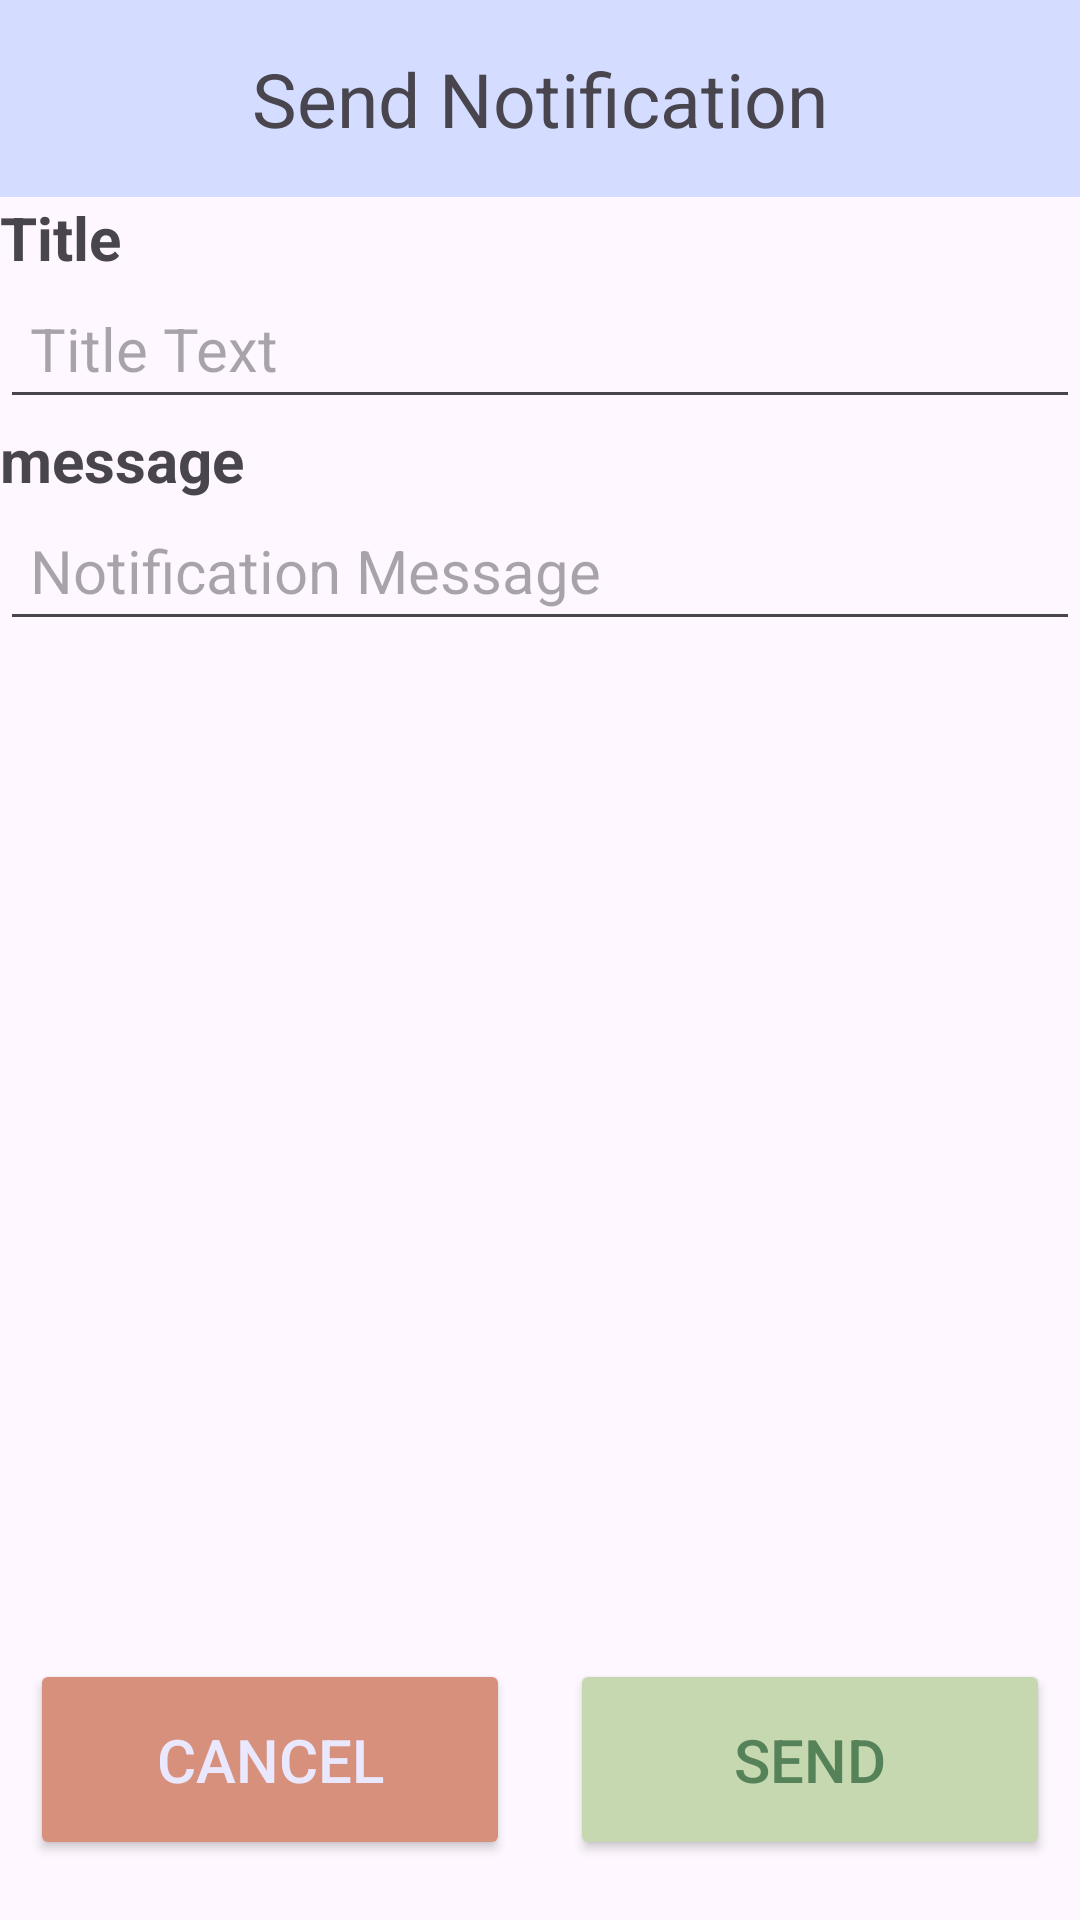

Write the Android layout XML for this screen, with the resource values it uses.
<!-- AndroidManifest.xml: application theme Theme.Rocketlaunch -->
<!-- res/layout/notification_create.xml -->
<?xml version="1.0" encoding="utf-8"?>
<androidx.constraintlayout.widget.ConstraintLayout xmlns:android="http://schemas.android.com/apk/res/android"
    xmlns:app="http://schemas.android.com/apk/res-auto"
    android:layout_width="match_parent"
    android:layout_height="match_parent" >

    
    <TextView
        android:id="@+id/header"
        android:layout_width="match_parent"
        android:layout_height="wrap_content"
        android:background="@color/periwinkle"
        android:padding="16dp"
        android:text="Send Notification"
        android:textAlignment="center"
        android:textSize="25sp"
        app:layout_constraintTop_toTopOf="parent" />

    
    <TextView
        android:id="@+id/title"
        android:layout_width="match_parent"
        android:layout_height="wrap_content"
        android:text="Title"
        android:textSize="20sp"
        android:textStyle="bold"
        app:layout_constraintTop_toBottomOf="@+id/header"/>

    
    <EditText
        android:id="@+id/editTitle"
        style="@style/FragmentConstants"
        android:layout_width="match_parent"
        android:layout_height="wrap_content"
        android:hint="Title Text"
        app:layout_constraintTop_toBottomOf="@id/title" />

    
    <TextView
        android:id="@+id/message"
        android:layout_width="match_parent"
        android:layout_height="wrap_content"
        android:text="message"
        android:textSize="20sp"
        android:textStyle="bold"
        app:layout_constraintTop_toBottomOf="@+id/editTitle"/>

    
    <EditText
        android:id="@+id/editMessage"
        android:layout_width="match_parent"
        android:layout_height="wrap_content"
        style="@style/FragmentConstants"
        android:hint="Notification Message"
        app:layout_constraintTop_toBottomOf="@+id/message"/>

    
    <LinearLayout
        android:layout_width="match_parent"
        android:layout_height="wrap_content"
        android:orientation="horizontal"
        app:layout_constraintBottom_toBottomOf="parent">

        <Button
            android:id="@+id/cancelButton"
            style="@style/ButtonStyleC"
            android:layout_width="match_parent"
            android:layout_height="match_parent"
            android:layout_marginHorizontal="10dp"
            android:layout_marginVertical="20dp"
            android:layout_weight="1"
            android:text="cancel" />

        <Button
            android:id="@+id/sendButton"
            style="@style/ButtonStyleB"
            android:layout_width="match_parent"
            android:layout_height="match_parent"
            android:layout_marginHorizontal="10dp"
            android:layout_marginVertical="20dp"
            android:layout_weight="1"
            android:text="send" />
    </LinearLayout>


</androidx.constraintlayout.widget.ConstraintLayout>
<!-- resources referenced by this layout -->
<resources>
  <color name="periwinkle">#D4DCFF</color>
  <style name="ButtonStyleB">
          <item name="android:backgroundTint">@color/tea_green</item>
          <item name="android:layout_width">wrap_content</item>
          <item name="android:layout_height">wrap_content</item>
          <item name="cornerRadius">20sp</item>
          <item name="android:textSize">20sp</item>
          <item name="android:padding">20sp</item>
          <item name="android:textColor">@color/fern_green</item> </style>
  <style name="ButtonStyleC">
          <item name="android:backgroundTint">@color/coral_pink</item>
          <item name="android:layout_width">wrap_content</item>
          <item name="android:layout_height">wrap_content</item>
          <item name="cornerRadius">20sp</item>
          <item name="android:textSize">20sp</item>
          <item name="android:padding">20sp</item>
          <item name="android:textColor">@color/lavender</item> </style>
  <style name="FragmentConstants">
          <item name="android:textSize">20sp</item>
          <item name="android:textColor">@color/gunmetal</item>
          <item name="android:padding">10sp</item> </style>
  <style name="Theme.Rocketlaunch" parent="Base.Theme.Rocketlaunch" />
  <color name="tea_green">#C6D8AF</color>
  <color name="fern_green">#568259</color>
  <color name="coral_pink">#D7907B</color>
  <color name="lavender">#EAE8FF</color>
  <color name="gunmetal">#2D3142</color>
  <style name="Base.Theme.Rocketlaunch" parent="Theme.Material3.DayNight.NoActionBar">
          
          
      </style>
</resources>
